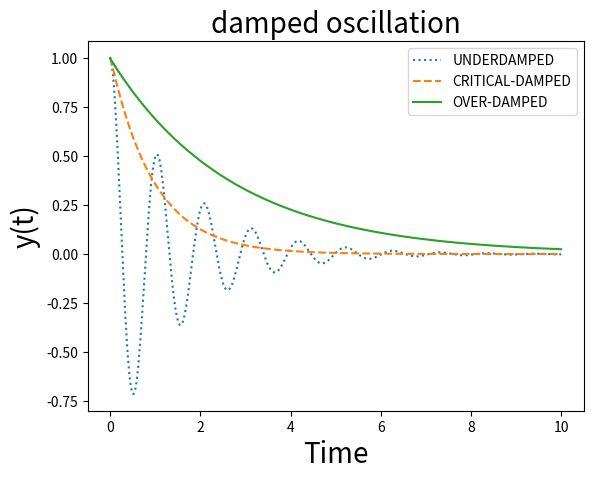

Source code (Python):
#damped oscillation
import matplotlib.pyplot as plt
import numpy as np
def f(x,y,g,w,b):
	return -2*b*g-w**2*y
def D(xi,xf,y,g,n,w,b):
	xx=[]
	yy=[]
	h=(xf-xi)/(n-1)
	for i in range(n):
		x=xi+i*h
		xx.append(x)
		ya=y
		y=y+h*g
		g=g+h*f(x,ya,g,w,b)
		yy.append(y)
	return xx,yy
z1,z2=D(0,10,1,0,500,6,18)
z3,z4=D(0,10,1,0,500,6,1)
z5,z6=D(0,10,1,0,500,6,49)
plt.title("damped oscillation",size=20)
plt.xlabel("Time",size=20)
plt.ylabel("y(t)",size=20)
plt.plot(z3,z4,":",label="UNDERDAMPED")
plt.plot(z1,z2,"--",label="CRITICAL-DAMPED")
plt.plot(z5,z6,label="OVER-DAMPED")
plt.legend()
plt.show()

